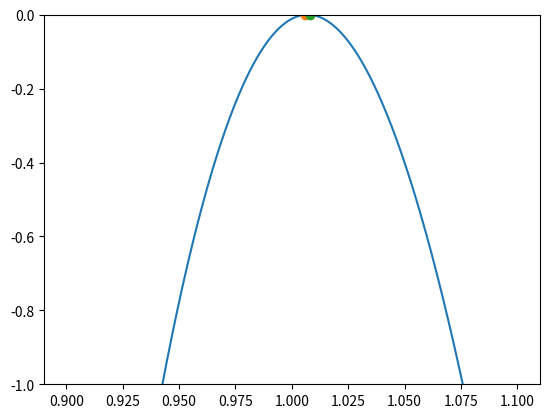

Reproduce this figure in Python.
import numpy as np
import matplotlib.pyplot as plt

#Rebalancing stables

#x1 is the initial amount of asset 1 and y1 is the initial amount of asset 2 
#here we assume that both assets have the same value
x1 = 1754
y1 = 32.24

#add the amount that you get for asset 2 after adding 100 of asset 1 in uniswap v3
a = 93.088  

x2 = 100*(x1+y1) / ( 100+a )
print (x2, "Final amount of asset 1")
#print (x1 - x2, "Amount you need to swap of asset 1")


y2 = a*(x1+y1) / ( 100+a )
print (y2, "Final amount of asset 2")

print (x1 - x2, "Swap amount")

#Impermanent loss on eth-link visor position

link_price = 7.11
eth_price = 1527
hodl = link_price / 30.11 * 546.5 + eth_price / 4081 * 546.5 
print ("hodl = ", hodl)


#Impermanent loss calculator 

#x= np.arange(0,10000,0.01)
x= np.arange(0.9,1.1,0.00001)

 
pb= 1.0081   #High price
pa = 1.0059  #Low price
p= 1.007   #price of asset when you added liquidity
pc = 1.0081 #current price



#last reposition
#pa = 900
#pb= 2400
#p=1457

 
ILV2 = 2 * np.sqrt(x) / (1 + x) - 1

#ILV3 = ILV2 * (       1.0 /  (1 - ( (np.sqrt(pa/p) + x * np.sqrt(p/pb)) /(1+x) )    )     )
def ILV3(x):
    return (2*np.sqrt(x) - np.sqrt(pa) - (x/np.sqrt(pb)) ) / ( np.sqrt(p) - np.sqrt(pa) + (1/np.sqrt(p) - 1/np.sqrt(pb)) * x) -1

plt.plot(x,ILV3(x))
plt.plot(pa,ILV3(pa),marker='o')
plt.plot(pb,ILV3(pb),marker='o')
print("Your impermanent loss in percentage is:", ILV3(pc))
#plt.plot(x,ILV2)
plt.ylim([-1,0])







